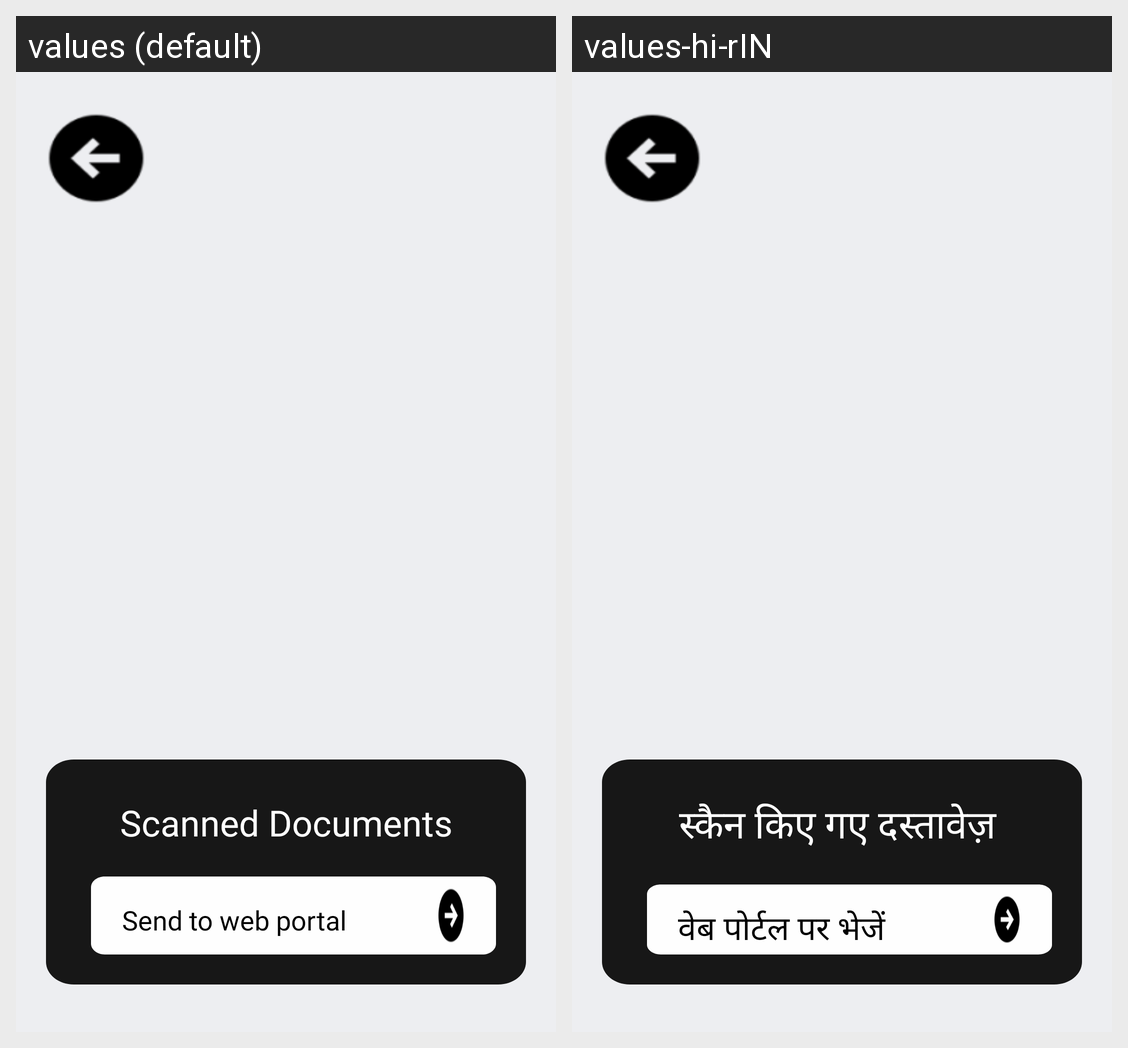

Here is an Android app screen in its default locale and in the app's own translations. Write out the translated-string differences for the strings that appear on this screen.
Android screen res/layout/uploadingscreen.xml rendered under 2 locales, left to right: values (default), values-hi-rIN. Device: Nexus 5 (rendered at 1080×1920; each locale shown at half size, 540×960, under a caption strip naming it); theme Theme.INDScan.
Strings drawn on this screen, with the default value and each locale's value (text and hints the layout hard-codes, and strings that could not be matched under every locale, appear in the picture but are not listed):

scanned_doc
  values: Scanned Documents
  values-hi-rIN: स्कैन किए गए दस्तावेज़ 

send_to_web
  values: Send to web portal
  values-hi-rIN: वेब पोर्टल पर भेजें
